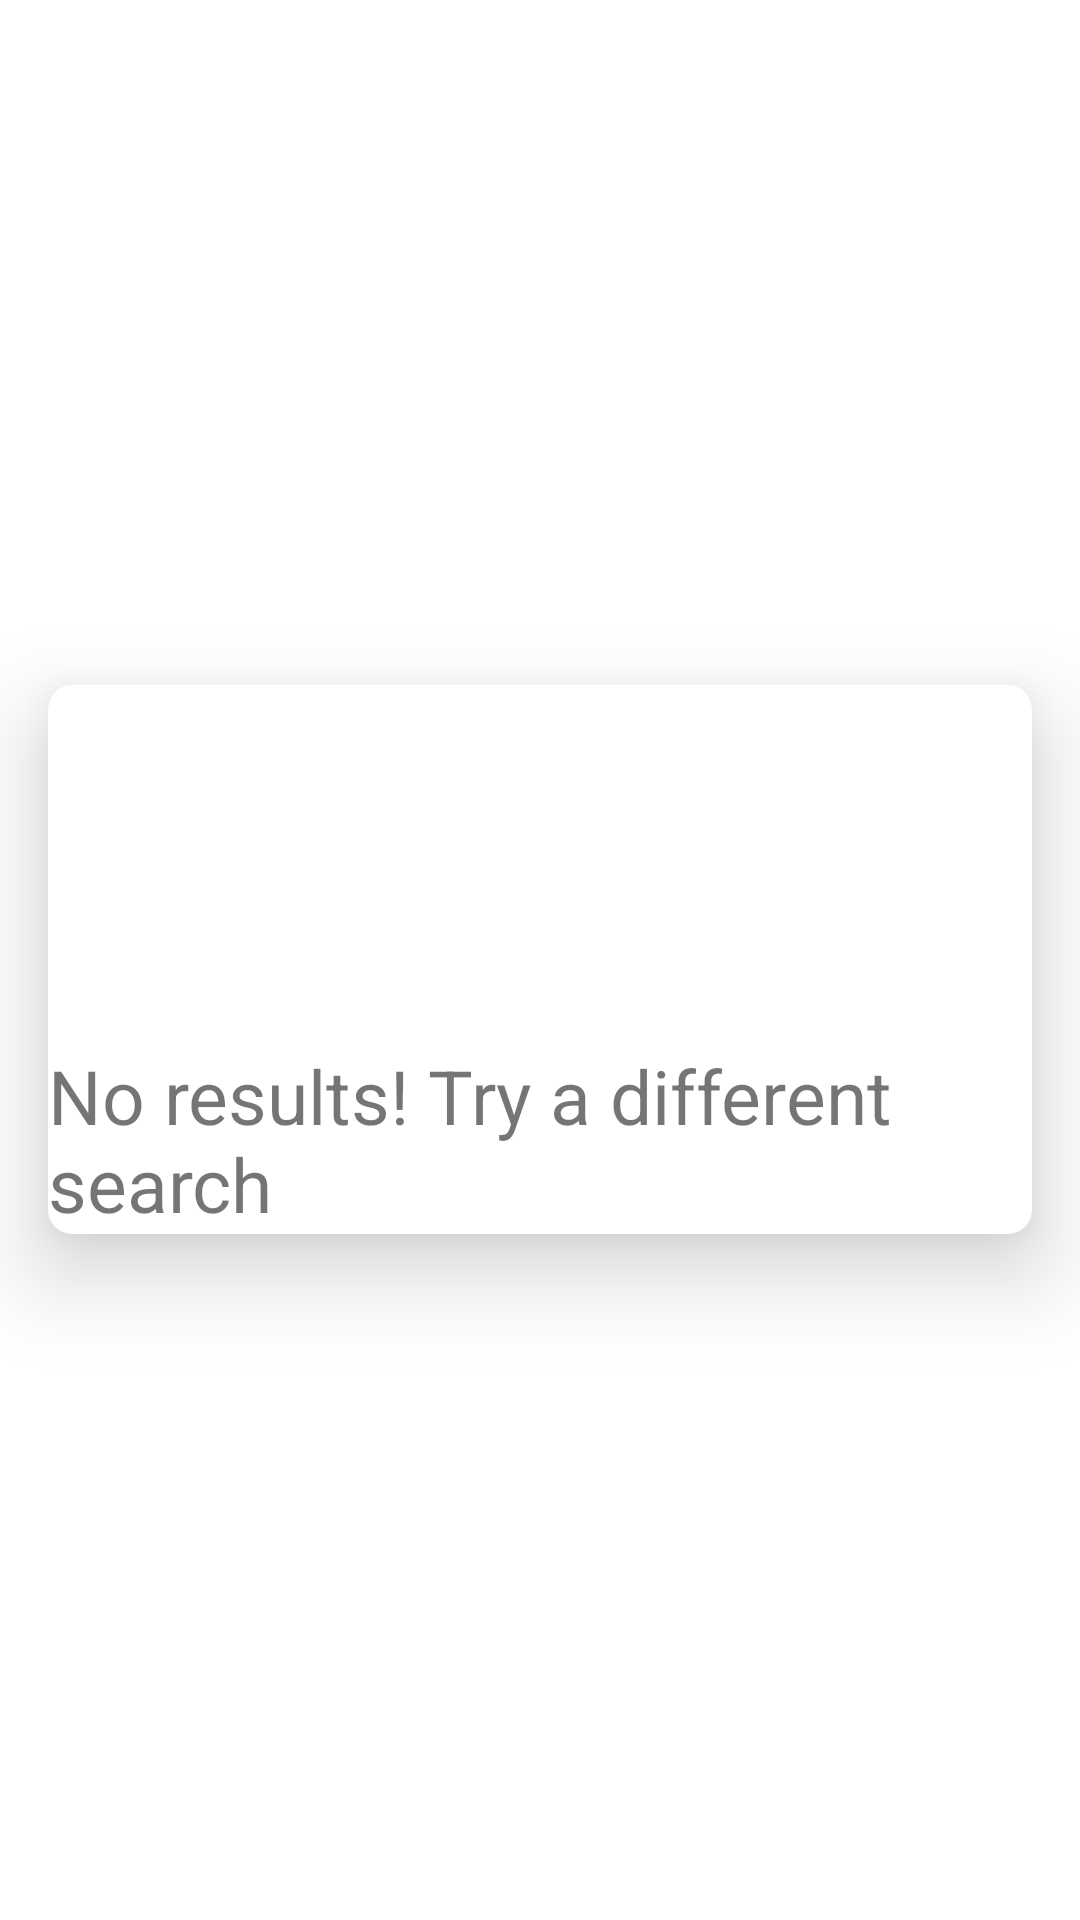

Produce the Android XML layout that renders to this screen, including the resource entries it uses.
<!-- AndroidManifest.xml: application theme Theme.CookMate -->
<!-- res/layout/no_results.xml -->
<?xml version="1.0" encoding="utf-8"?>
<RelativeLayout xmlns:android="http://schemas.android.com/apk/res/android"
    xmlns:app="http://schemas.android.com/apk/res-auto"
    android:layout_width="match_parent"
    android:layout_height="match_parent"
    android:orientation="vertical">

    <androidx.cardview.widget.CardView
        android:layout_width="match_parent"
        android:layout_height="wrap_content"
        android:layout_margin="16dp"
        app:cardCornerRadius="8dp"
        app:cardElevation="18dp"
        android:layout_centerInParent="true">


        <LinearLayout
            android:layout_width="match_parent"
            android:layout_height="match_parent"
            android:orientation="vertical"
            android:gravity="center">

            <ImageView
                android:layout_width="wrap_content"
                android:layout_height="120dp"
                android:src="@drawable/no_results" />

            <TextView
                android:layout_width="wrap_content"
                android:layout_height="wrap_content"
                android:text="@string/no_results_try_a_different_search"
                android:textSize="25sp"/>
        </LinearLayout>

    </androidx.cardview.widget.CardView>

</RelativeLayout>
<!-- resources referenced by this layout -->
<resources>
  <string name="no_results_try_a_different_search">No results! Try a different search</string>
  <style name="Theme.CookMate" parent="Theme.MaterialComponents.DayNight.DarkActionBar">
          
          <item name="colorPrimary">@color/black</item>
          <item name="colorPrimaryVariant">@color/black</item>
          <item name="colorOnPrimary">@color/white</item>
          
          <item name="colorSecondary">@color/teal_200</item>
          <item name="colorSecondaryVariant">@color/teal_700</item>
          <item name="colorOnSecondary">@color/black</item>
          
          <item name="android:statusBarColor">?attr/colorPrimaryVariant</item>
          
      </style>
  <!-- not gathered from this repository: default colours our renderer supplied (Android Studio template values) -->
  <color name="teal_200">#FF03DAC5</color>
  <color name="teal_700">#FF018786</color>
  <color name="black">#FF000000</color>
  <color name="white">#FFFFFFFF</color>
</resources>
